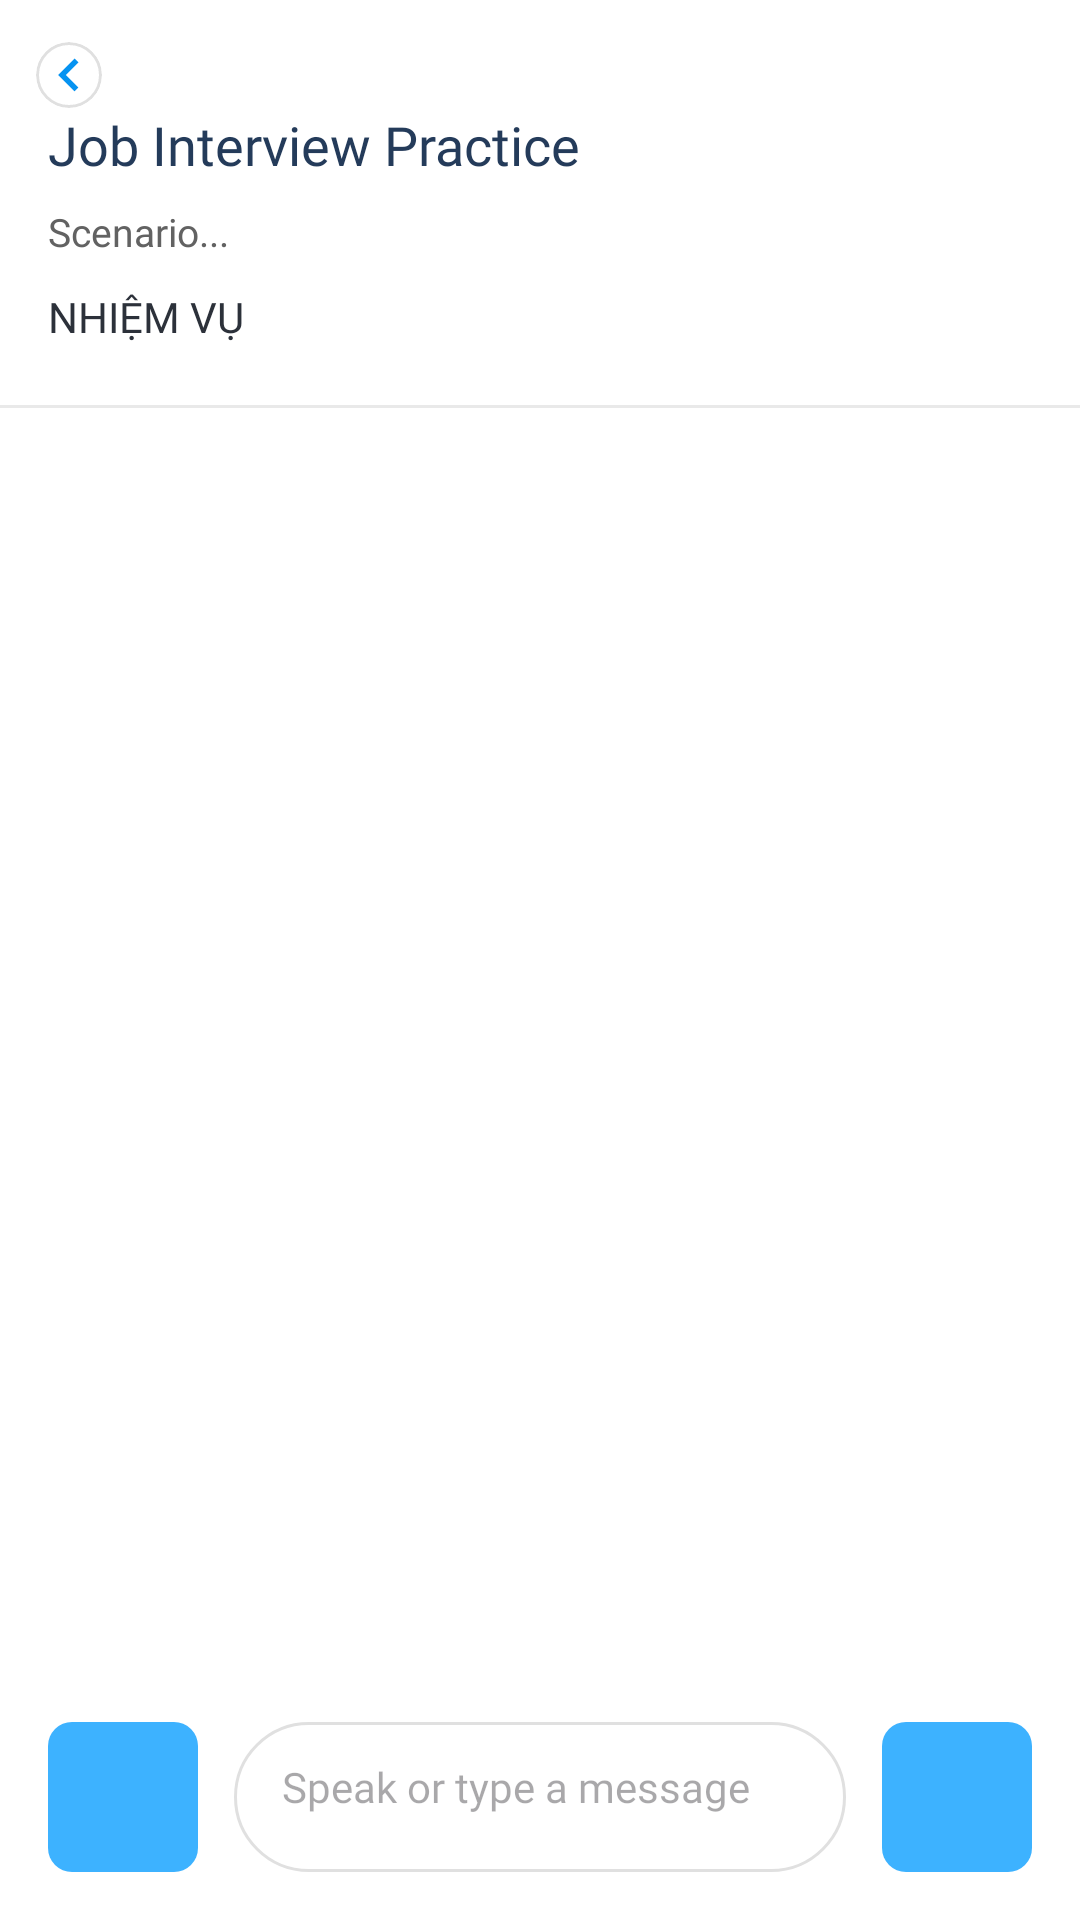

Here is an Android app screen rendered from its layout file. Give the layout XML and the strings, colors and styles it references.
<!-- AndroidManifest.xml: application theme Theme.ELearnLanguage -->
<!-- res/layout/fragment_ai_conversation.xml -->
<?xml version="1.0" encoding="utf-8"?>
<androidx.constraintlayout.widget.ConstraintLayout xmlns:android="http://schemas.android.com/apk/res/android"
    xmlns:app="http://schemas.android.com/apk/res-auto"
    android:layout_width="match_parent"
    android:layout_height="match_parent"
    android:background="@color/app_surface"
    android:paddingTop="8dp">

    <include
        android:id="@+id/btnBack"
        layout="@layout/view_back_button_small"
        android:layout_width="wrap_content"
        android:layout_height="wrap_content"
        android:layout_marginStart="12dp"
        android:layout_marginTop="6dp"
        app:layout_constraintStart_toStartOf="parent"
        app:layout_constraintTop_toTopOf="parent" />

    <androidx.core.widget.NestedScrollView
        android:id="@+id/svContext"
        android:layout_width="0dp"
        android:layout_height="wrap_content"
        android:fillViewport="true"
        android:paddingStart="16dp"
        android:paddingEnd="16dp"
        android:paddingBottom="8dp"
        app:layout_constraintEnd_toEndOf="parent"
        app:layout_constraintStart_toStartOf="parent"
        app:layout_constraintTop_toBottomOf="@id/btnBack">

        <LinearLayout
            android:layout_width="match_parent"
            android:layout_height="wrap_content"
            android:orientation="vertical">

            <TextView
                android:id="@+id/tvContextTitle"
                android:layout_width="match_parent"
                android:layout_height="wrap_content"
                android:fontFamily="@font/lexend_semibold"
                android:textColor="@color/title_blue"
                android:textSize="18sp"
                android:text="Job Interview Practice" />

            <TextView
                android:id="@+id/tvScenario"
                android:layout_width="match_parent"
                android:layout_height="wrap_content"
                android:layout_marginTop="8dp"
                android:fontFamily="@font/lexend"
                android:textColor="@color/neutral_80"
                android:textSize="13sp"
                android:lineSpacingExtra="2dp"
                android:text="Scenario..." />

            <TextView
                android:layout_width="match_parent"
                android:layout_height="wrap_content"
                android:layout_marginTop="10dp"
                android:fontFamily="@font/lexend_semibold"
                android:textColor="@color/neutral_100"
                android:textSize="14sp"
                android:text="NHIỆM VỤ" />

            <LinearLayout
                android:id="@+id/llMission"
                android:layout_width="match_parent"
                android:layout_height="wrap_content"
                android:layout_marginTop="6dp"
                android:orientation="vertical" />

        </LinearLayout>
    </androidx.core.widget.NestedScrollView>

    <View
        android:id="@+id/divider"
        android:layout_width="0dp"
        android:layout_height="1dp"
        android:layout_marginTop="6dp"
        android:background="@color/neutral_20"
        app:layout_constraintEnd_toEndOf="parent"
        app:layout_constraintStart_toStartOf="parent"
        app:layout_constraintTop_toBottomOf="@id/svContext" />

    <androidx.recyclerview.widget.RecyclerView
        android:id="@+id/rvMessages"
        android:layout_width="0dp"
        android:layout_height="0dp"
        android:clipToPadding="false"
        android:paddingStart="16dp"
        android:paddingEnd="16dp"
        android:paddingTop="12dp"
        android:paddingBottom="8dp"
        app:layout_constraintBottom_toTopOf="@id/conversationInput"
        app:layout_constraintEnd_toEndOf="parent"
        app:layout_constraintStart_toStartOf="parent"
        app:layout_constraintTop_toBottomOf="@id/divider" />

    <include
        android:id="@+id/conversationInput"
        layout="@layout/view_conversation_input"
        android:layout_width="0dp"
        android:layout_height="wrap_content"
        app:layout_constraintBottom_toBottomOf="parent"
        app:layout_constraintEnd_toEndOf="parent"
        app:layout_constraintStart_toStartOf="parent" />

</androidx.constraintlayout.widget.ConstraintLayout>
<!-- res/layout/view_back_button_small.xml (included above) -->
<?xml version="1.0" encoding="utf-8"?>
<com.google.android.material.card.MaterialCardView xmlns:android="http://schemas.android.com/apk/res/android"
    xmlns:app="http://schemas.android.com/apk/res-auto"
    android:layout_width="44dp"
    android:layout_height="44dp"
    android:clickable="true"
    android:focusable="true"
    android:foreground="?attr/selectableItemBackground"
    app:cardBackgroundColor="@color/app_surface_card"
    app:cardCornerRadius="12dp"
    app:cardElevation="0dp"
    app:strokeColor="@color/border_gray"
    app:strokeWidth="1dp">

    <ImageView
        android:layout_width="22dp"
        android:layout_height="22dp"
        android:layout_gravity="center"
        android:contentDescription="@string/back"
        android:src="@drawable/baseline_chevron_left_24"
        app:tint="@color/back_icon_tint" />

</com.google.android.material.card.MaterialCardView>
<!-- res/layout/view_conversation_input.xml (included above) -->
<?xml version="1.0" encoding="utf-8"?>
<LinearLayout xmlns:android="http://schemas.android.com/apk/res/android"
    android:layout_width="match_parent"
    android:layout_height="wrap_content"
    android:orientation="horizontal"
    android:padding="16dp"
    android:gravity="center_vertical"
    android:background="@color/app_surface">

    <ImageButton
        android:id="@+id/btn_listen"
        android:layout_width="50dp"
        android:layout_height="50dp"
        android:layout_marginEnd="12dp"
        android:src="@drawable/mic_24px"
        android:scaleType="centerInside"
        android:background="@drawable/rounded_button"
        android:padding="10dp" />

    <EditText
        android:id="@+id/et_message"
        android:layout_width="0dp"
        android:layout_height="wrap_content"
        android:layout_weight="1"
        android:layout_marginEnd="12dp"
        android:minHeight="50dp"
        android:maxHeight="140dp"
        android:maxLines="5"
        android:scrollbars="vertical"
        android:overScrollMode="ifContentScrolls"
        android:imeOptions="actionSend"
        android:paddingStart="16dp"
        android:paddingEnd="16dp"
        android:paddingTop="12dp"
        android:paddingBottom="12dp"
        android:hint="@string/speak_or_type_a_message"
        android:fontFamily="@font/lexend_medium"
        android:inputType="textMultiLine|textCapSentences"
        android:background="@drawable/rounded_edittext"
        android:gravity="top|start"
        android:textSize="14sp" />

    <ImageButton
        android:id="@+id/btn_send"
        android:layout_width="50dp"
        android:layout_height="50dp"
        android:src="@drawable/send_24px"
        android:scaleType="centerInside"
        android:background="@drawable/rounded_button"
        android:padding="10dp" />

</LinearLayout>
<!-- resources referenced by this layout -->
<resources>
  <color name="app_surface">#FFFFFF</color>
  <color name="app_surface_card">#FFFFFF</color>
  <color name="back_icon_tint">#0693F1</color>
  <color name="border_gray">#E0E0E0</color>
  <color name="neutral_100">#2C313A</color>
  <color name="neutral_20">#E9E9E9</color>
  <color name="neutral_80">#626262</color>
  <color name="title_blue">#243B5A</color>
  <!-- drawable baseline_chevron_left_24 (drawable) -->
  <vector xmlns:android="http://schemas.android.com/apk/res/android" android:height="24dp" android:viewportHeight="24" android:viewportWidth="24" android:width="24dp">
  
      <path android:fillColor="@android:color/white" android:pathData="M15.41,7.41L14,6l-6,6 6,6 1.41,-1.41L10.83,12z"/>
  
  </vector>
  <!-- drawable rounded_button (drawable) -->
  <?xml version="1.0" encoding="utf-8"?>
  <shape xmlns:android="http://schemas.android.com/apk/res/android">
      <solid android:color="@color/primary_60" />
      <corners android:radius="8dp" />
  </shape>
  <!-- drawable rounded_edittext (drawable) -->
  <?xml version="1.0" encoding="utf-8"?>
  <shape xmlns:android="http://schemas.android.com/apk/res/android">
      <solid android:color="@color/app_surface_input" />
      <corners android:radius="50dp" />
      <stroke android:color="@color/border_gray" android:width="1dp" />
  </shape>
  <string name="back">Back</string>
  <string name="speak_or_type_a_message">Speak or type a message</string>
  <style name="Theme.ELearnLanguage" parent="Base.Theme.ELearnLanguage" />
  <color name="primary_60">#3DB2FF</color>
  <color name="app_surface_input">#FFFFFF</color>
  <style name="Base.Theme.ELearnLanguage" parent="Theme.Material3.DayNight.NoActionBar">
          
          
          <item name="android:windowBackground">@color/app_surface</item>
          <item name="android:colorBackground">@color/app_surface</item>
          <item name="colorSurface">@color/app_surface_card</item>
      </style>
</resources>
